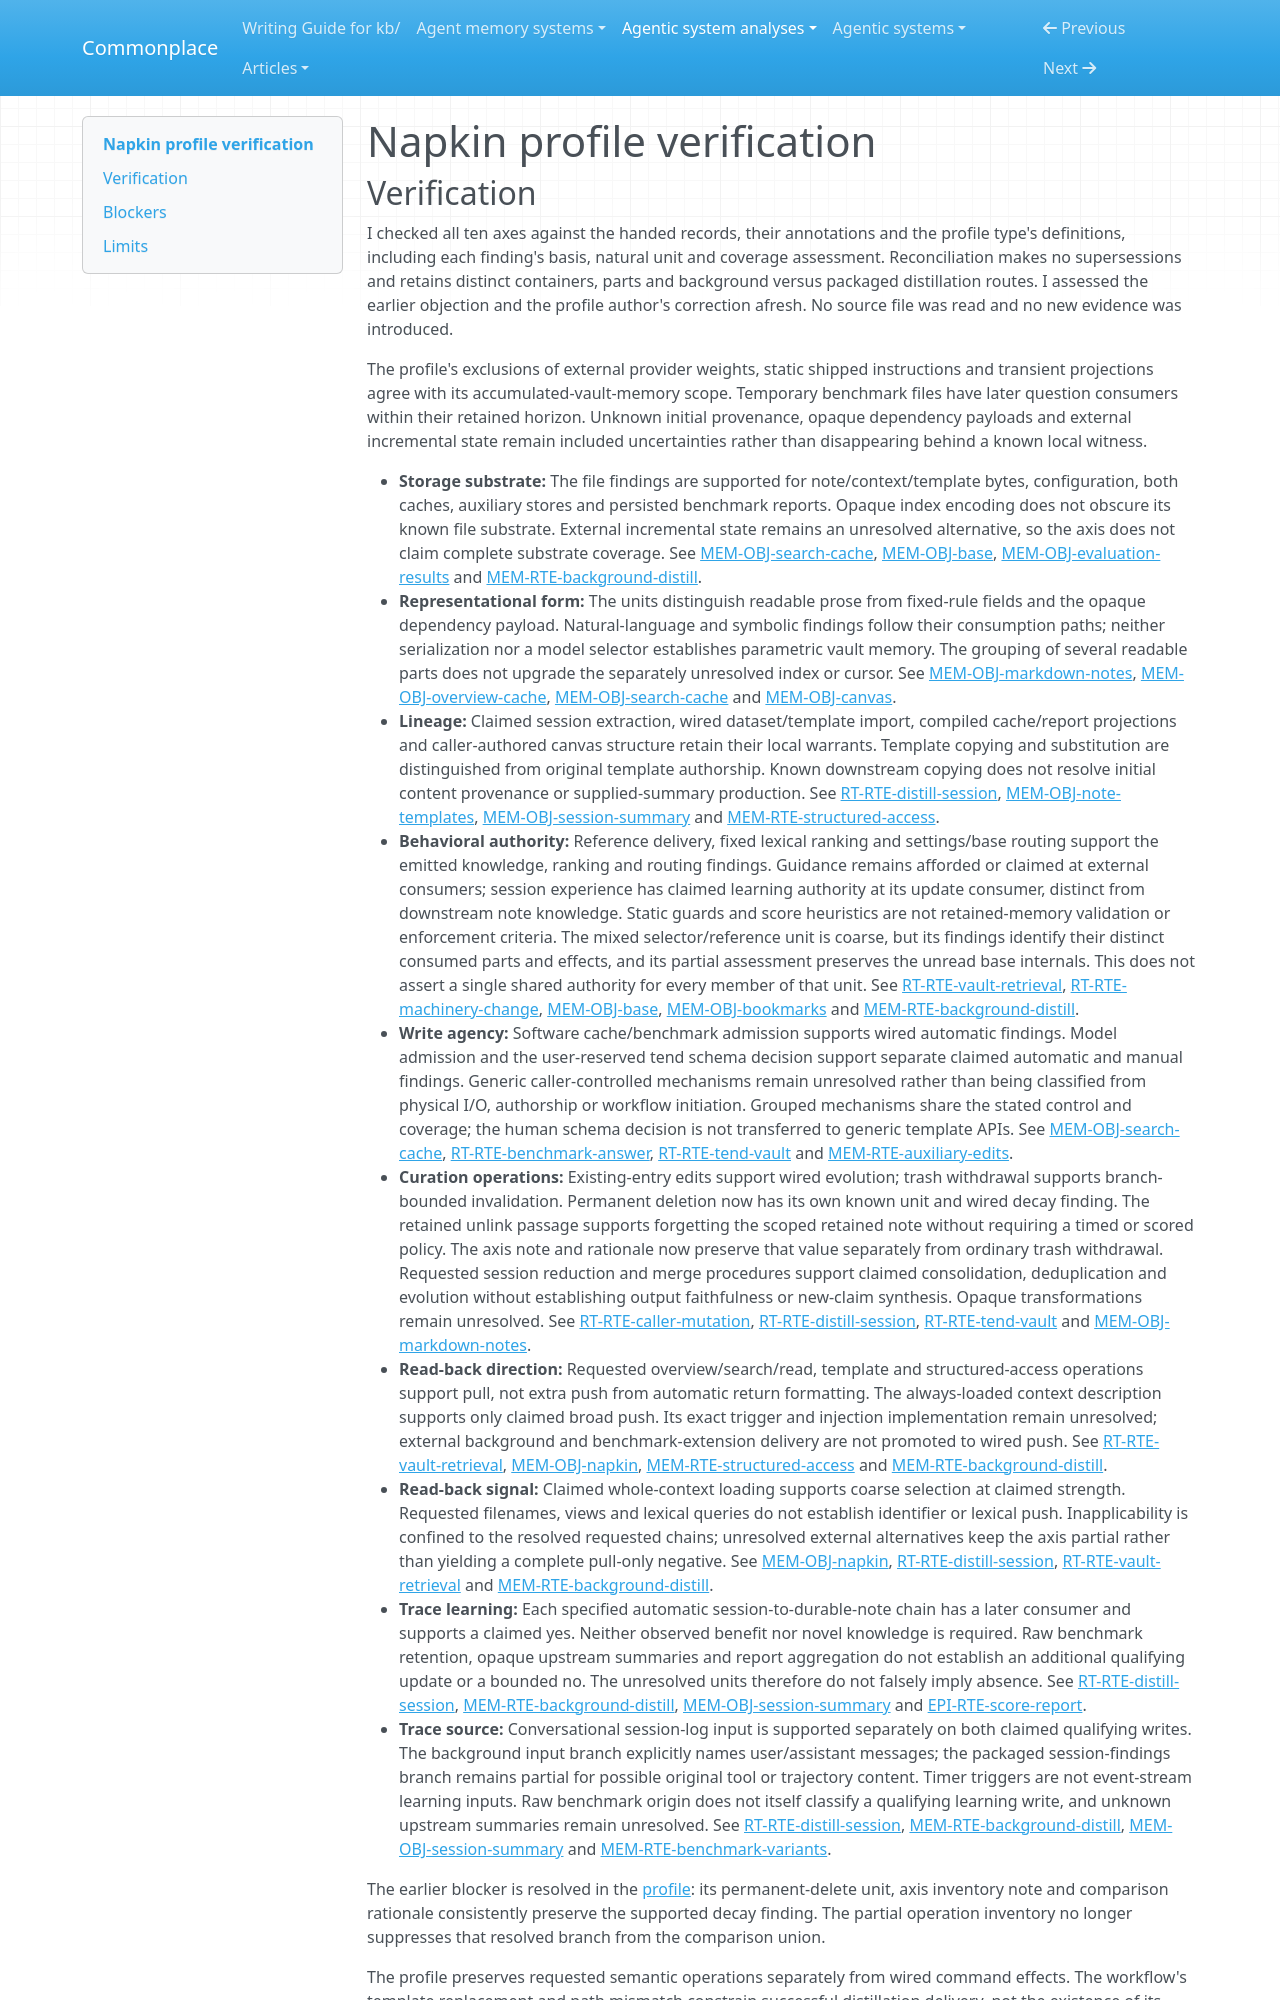

repository: zby/commonplace · page: agentic-system-analyses/retained/napkin/profile-verification/index.html · generator: mkdocs

---
type: agentic-system-analyses/types/agentic-system-verification.md
description: "Memory-profile verification of Napkin's retained vault material and later-consumer routes at the frozen revision."
run-id: AAS-2026-10-12-napkin-2b85bef38252-01
reviewed-boundary: "7582d6a46f5a11995956e60a59c41a5b242109f1"
---

# Napkin profile verification
